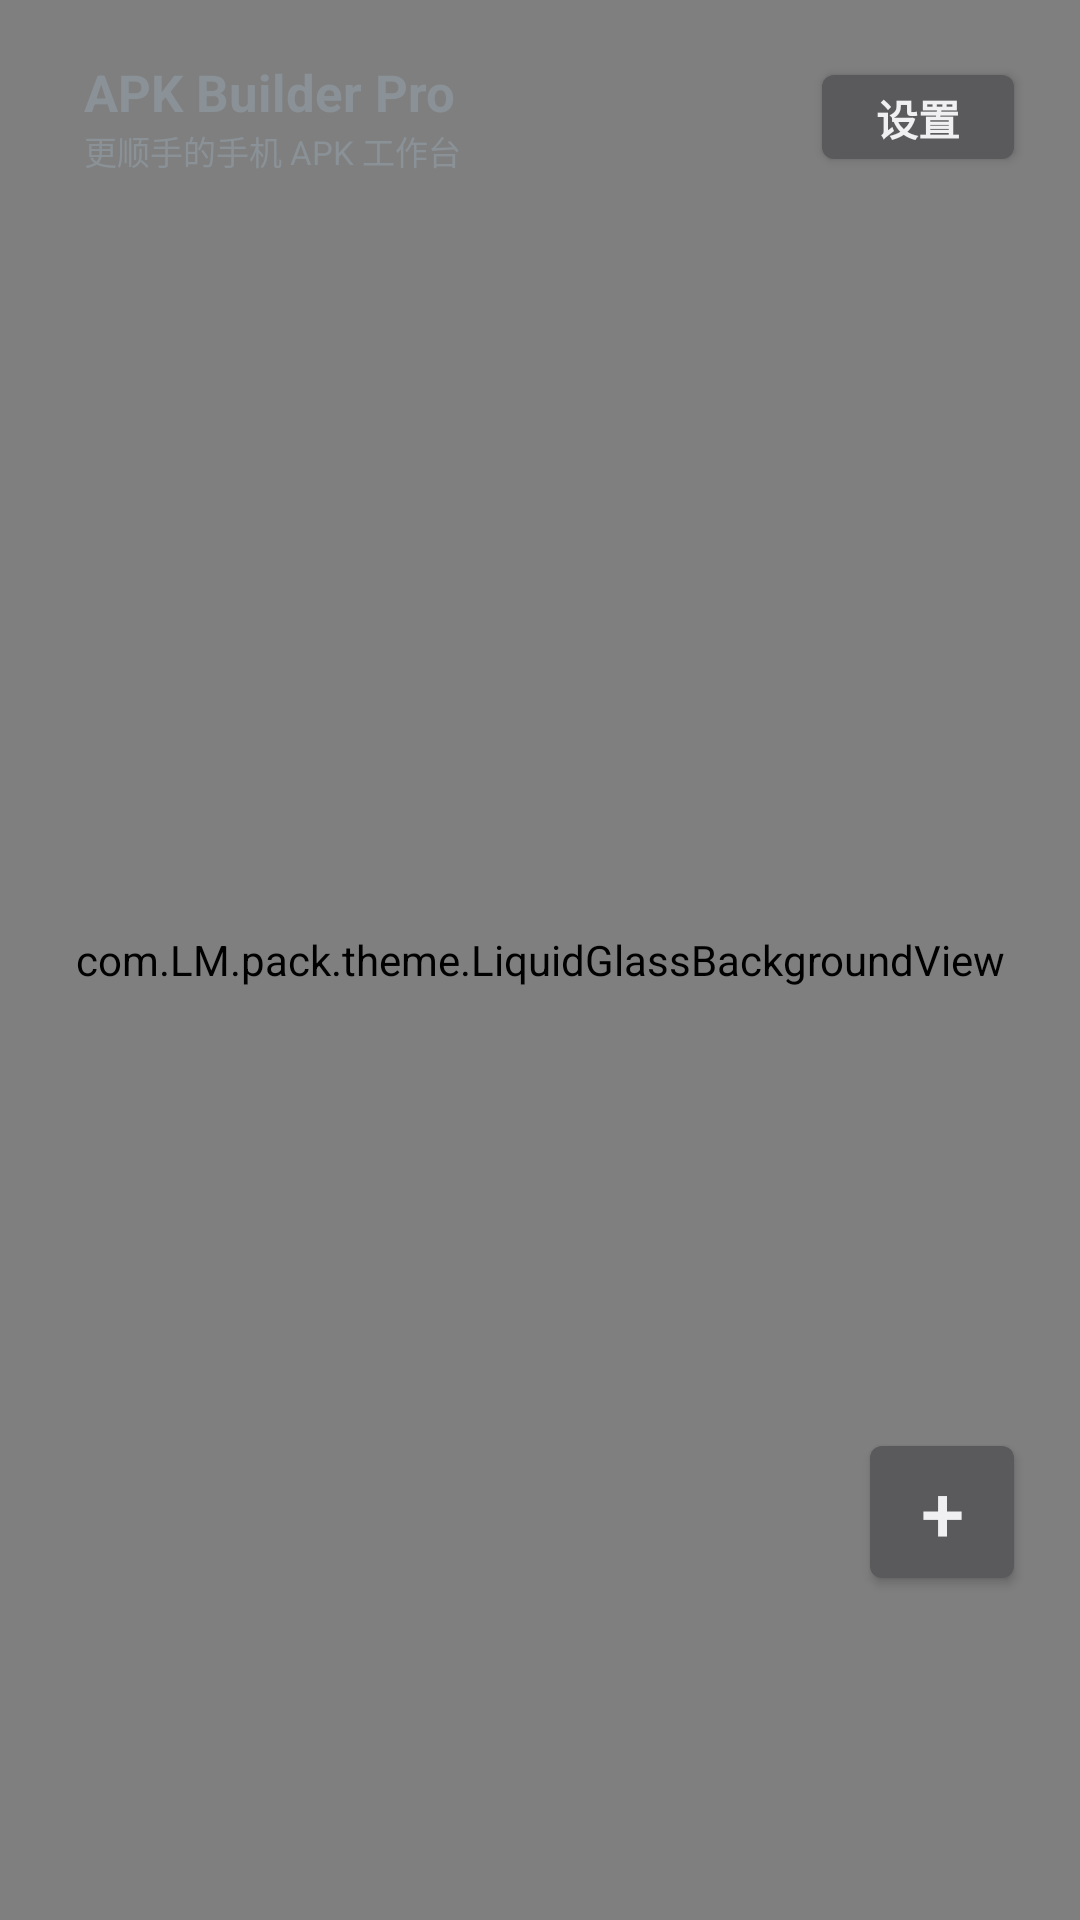

Layout XML and referenced resources for this Android screen:
<!-- AndroidManifest.xml: application theme AppTheme -->
<!-- res/layout/activity_main.xml -->
<?xml version="1.0" encoding="utf-8"?>
<FrameLayout xmlns:android="http://schemas.android.com/apk/res/android"
    android:id="@+id/mainRoot"
    android:layout_width="match_parent"
    android:layout_height="match_parent">

    <com.LM.pack.theme.LiquidGlassBackgroundView
        android:id="@+id/bgSceneView"
        android:layout_width="match_parent"
        android:layout_height="match_parent" />

    <LinearLayout
        android:layout_width="match_parent"
        android:layout_height="match_parent"
        android:orientation="vertical"
        android:paddingLeft="10dp"
        android:paddingTop="10dp"
        android:paddingRight="10dp"
        android:paddingBottom="10dp">

        <LinearLayout
            android:id="@+id/topToolbarCard"
            android:layout_width="match_parent"
            android:layout_height="58dp"
            android:gravity="center_vertical"
            android:orientation="horizontal"
            android:paddingLeft="8dp"
            android:paddingRight="8dp"
            android:tag="panelRaised">

            <Button
                android:id="@+id/btnBackHome"
                android:layout_width="40dp"
                android:layout_height="40dp"
                android:text="←"
                android:textSize="17sp"
                android:visibility="gone"
                android:tag="ghostButton primary" />

            <LinearLayout
                android:layout_width="0dp"
                android:layout_height="wrap_content"
                android:layout_marginLeft="10dp"
                android:layout_weight="1"
                android:orientation="vertical">

                <TextView
                    android:id="@+id/tvToolbarTitle"
                    android:layout_width="wrap_content"
                    android:layout_height="wrap_content"
                android:text="@string/main_title"
                    android:textSize="17sp"
                    android:textStyle="bold"
                    android:tag="primary" />

                <TextView
                    android:id="@+id/tvToolbarSubtitle"
                    android:layout_width="wrap_content"
                    android:layout_height="wrap_content"
                    android:text="@string/main_subtitle"
                    android:textSize="11sp"
                    android:tag="muted" />
            </LinearLayout>

            <Button
                android:id="@+id/btnSettings"
                android:layout_width="72dp"
                android:layout_height="40dp"
                android:text="@string/settings"
                android:textStyle="bold"
                android:tag="ghostButton primary" />
        </LinearLayout>

        <FrameLayout
            android:layout_width="match_parent"
            android:layout_height="0dp"
            android:layout_weight="1"
            android:layout_marginTop="10dp">

            <androidx.viewpager2.widget.ViewPager2
                android:id="@+id/viewPager"
                android:layout_width="match_parent"
                android:layout_height="match_parent" />
        </FrameLayout>

        <ScrollView
            android:id="@+id/logScrollView"
            android:layout_width="1dp"
            android:layout_height="1dp"
            android:visibility="gone">

            <TextView
                android:id="@+id/tvLogs"
                android:layout_width="1dp"
                android:layout_height="wrap_content"
                android:textSize="1sp" />
        </ScrollView>
    </LinearLayout>

    <LinearLayout
        android:id="@+id/addActionOverlay"
        android:layout_width="wrap_content"
        android:layout_height="wrap_content"
        android:layout_gravity="bottom|end"
        android:layout_marginRight="18dp"
        android:layout_marginBottom="176dp"
        android:orientation="vertical"
        android:visibility="gone">

        <Button
            android:id="@+id/btnCreateAction"
            android:layout_width="96dp"
            android:layout_height="42dp"
            android:text="@string/create"
            android:textStyle="bold"
            android:tag="ghostButton primary" />

        <Space
            android:layout_width="1dp"
            android:layout_height="16dp" />

        <Button
            android:id="@+id/btnImportAction"
            android:layout_width="96dp"
            android:layout_height="42dp"
            android:text="@string/import_text"
            android:textStyle="bold"
            android:tag="ghostButton primary" />
    </LinearLayout>

    <Button
        android:id="@+id/btnFabAdd"
        android:layout_width="56dp"
        android:layout_height="56dp"
        android:layout_gravity="bottom|end"
        android:layout_marginRight="18dp"
        android:layout_marginBottom="108dp"
        android:text="+"
        android:textSize="26sp"
        android:tag="primaryButton primary" />

    <FrameLayout
        android:id="@+id/progressOverlay"
        android:layout_width="match_parent"
        android:layout_height="match_parent"
        android:background="#8A091019"
        android:clickable="true"
        android:focusable="true"
        android:visibility="gone">

        <LinearLayout
            android:id="@+id/progressCard"
            android:layout_width="match_parent"
            android:layout_height="wrap_content"
            android:layout_gravity="center"
            android:layout_marginLeft="24dp"
            android:layout_marginTop="24dp"
            android:layout_marginRight="24dp"
            android:layout_marginBottom="24dp"
            android:orientation="vertical"
            android:padding="18dp"
            android:tag="panelRaised">

            <TextView
                android:id="@+id/tvProgressTitle"
                android:layout_width="match_parent"
                android:layout_height="wrap_content"
                android:text="@string/processing"
                android:textSize="18sp"
                android:textStyle="bold"
                android:tag="primary" />

            <TextView
                android:id="@+id/tvProgressMessage"
                android:layout_width="match_parent"
                android:layout_height="wrap_content"
                android:layout_marginTop="8dp"
                android:text="@string/please_wait"
                android:textSize="13sp"
                android:tag="secondary" />

            <com.LM.pack.theme.GlassProgressBarView
                android:id="@+id/progressBarFancy"
                android:layout_width="match_parent"
                android:layout_height="14dp"
                android:layout_marginTop="16dp" />

            <TextView
                android:id="@+id/tvProgressPercent"
                android:layout_width="wrap_content"
                android:layout_height="wrap_content"
                android:layout_marginTop="10dp"
                android:text="0%"
                android:textSize="14sp"
                android:textStyle="bold"
                android:tag="primary" />

            <Button
                android:id="@+id/btnProgressCancel"
                android:layout_width="match_parent"
                android:layout_height="40dp"
                android:layout_marginTop="14dp"
                android:text="@string/cancel_build"
                android:textStyle="bold"
                android:visibility="gone"
                android:tag="warnButton primary" />
        </LinearLayout>
    </FrameLayout>

</FrameLayout>
<!-- resources referenced by this layout -->
<resources>
  <string name="cancel_build">取消构建</string>
  <string name="create">创建</string>
  <string name="import_text">导入</string>
  <string name="main_subtitle">更顺手的手机 APK 工作台</string>
  <string name="main_title">APK Builder Pro</string>
  <string name="please_wait">请稍候...</string>
  <string name="processing">处理中</string>
  <string name="settings">设置</string>
  <style name="AppTheme" parent="@android:style/Theme.DeviceDefault.NoActionBar">
          <item name="android:windowBackground">@drawable/bg_app</item>
      </style>
</resources>
